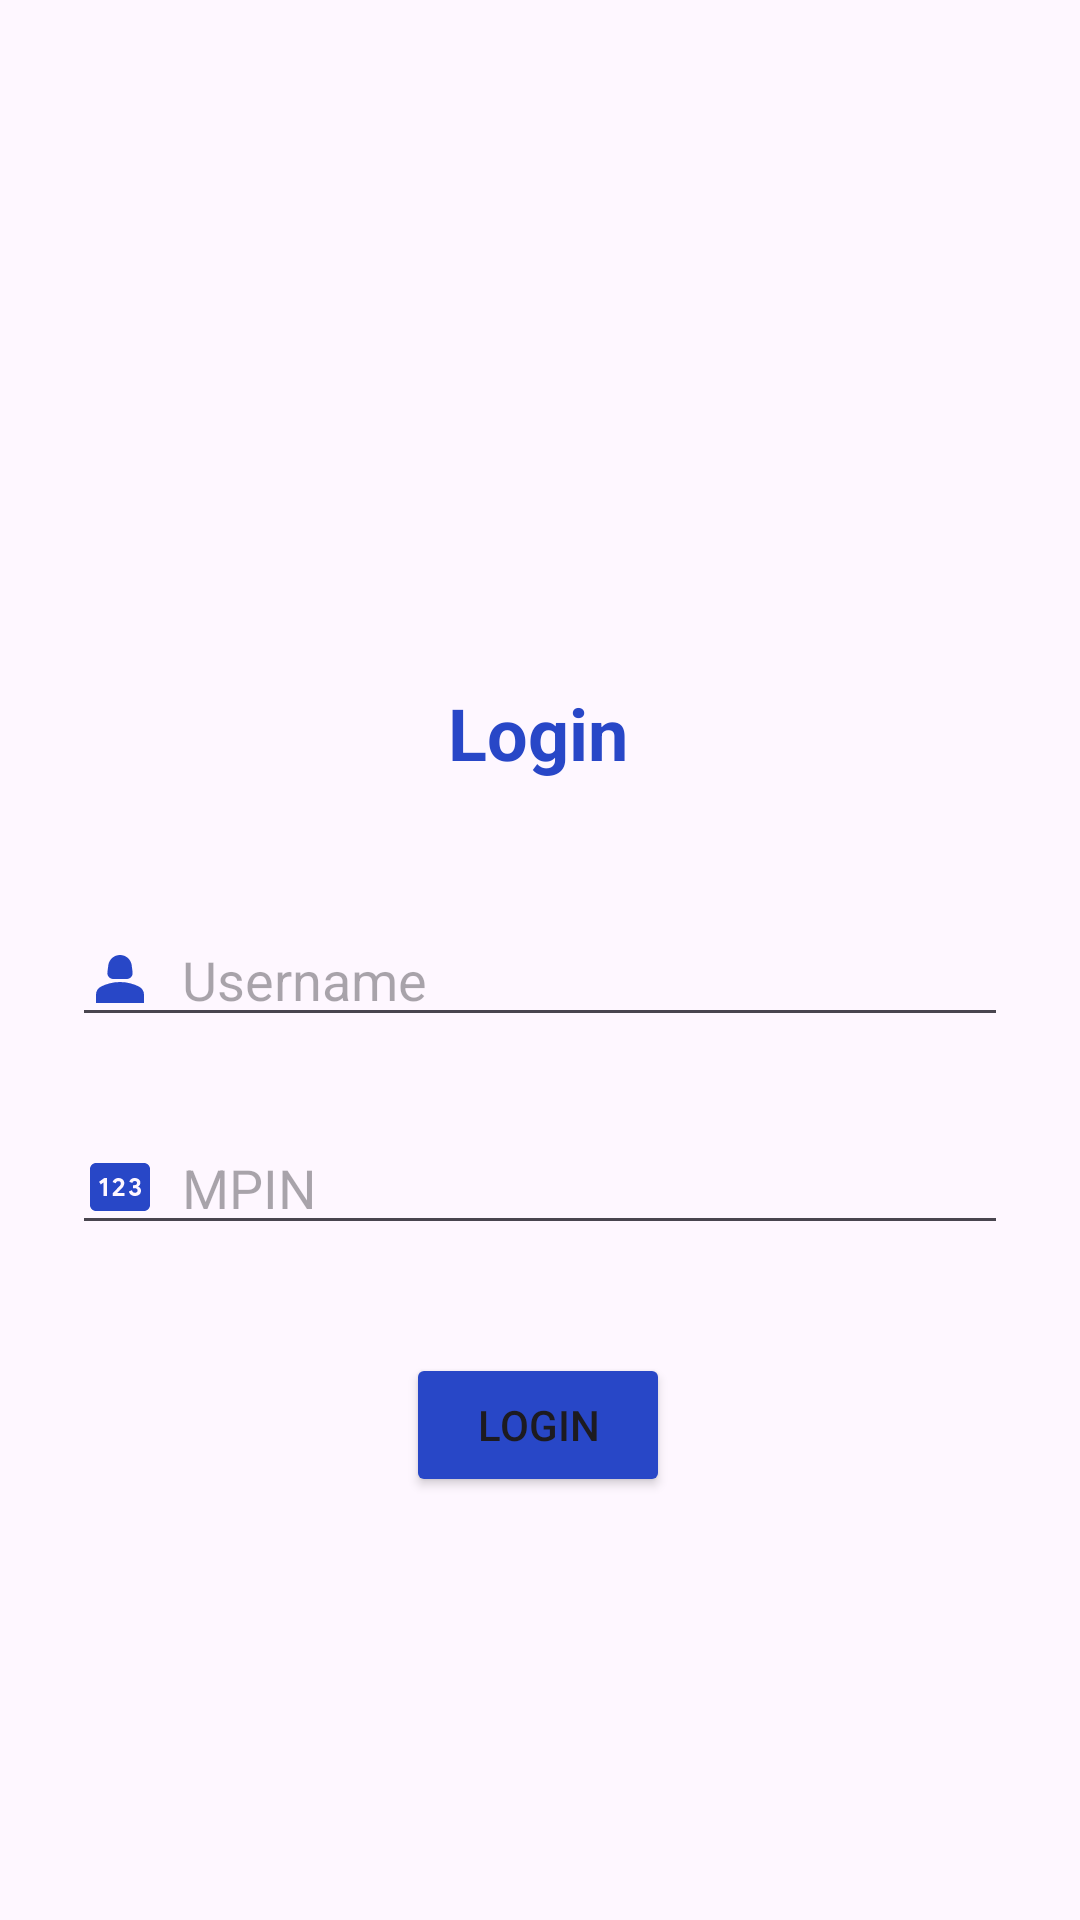

Layout XML and referenced resources for this Android screen:
<!-- AndroidManifest.xml: application theme Theme.Expensio -->
<!-- res/layout/activity_login_page.xml -->
<?xml version="1.0" encoding="utf-8"?>
<androidx.constraintlayout.widget.ConstraintLayout
    xmlns:android="http://schemas.android.com/apk/res/android"
    xmlns:app="http://schemas.android.com/apk/res-auto"
    xmlns:tools="http://schemas.android.com/tools"
    android:layout_width="match_parent"
    android:layout_height="match_parent"
    tools:context=".LoginPage">

    <TextView
        android:id="@+id/textViewLogin"
        android:layout_width="wrap_content"
        android:layout_height="wrap_content"
        android:layout_marginTop="228dp"
        android:text="Login"
        android:textColor="#2847C7"
        android:textSize="24sp"
        android:textStyle="bold"
        app:layout_constraintEnd_toEndOf="parent"
        app:layout_constraintHorizontal_bias="0.498"
        app:layout_constraintStart_toStartOf="parent"
        app:layout_constraintTop_toTopOf="parent" />

    <EditText
        android:id="@+id/editTextUsername"
        android:layout_width="0dp"
        android:layout_height="wrap_content"
        android:layout_marginStart="24dp"
        android:layout_marginTop="44dp"
        android:layout_marginEnd="24dp"
        android:drawableLeft="@drawable/baseline_person_2_24"
        android:hint="  Username"
        android:inputType="text"
        app:layout_constraintEnd_toEndOf="parent"
        app:layout_constraintHorizontal_bias="1.0"
        app:layout_constraintStart_toStartOf="parent"
        app:layout_constraintTop_toBottomOf="@id/textViewLogin" />

    <EditText
        android:id="@+id/editTextMPIN"
        android:layout_width="0dp"
        android:layout_height="wrap_content"
        android:layout_marginStart="24dp"
        android:layout_marginTop="28dp"
        android:layout_marginEnd="24dp"
        android:hint="  MPIN"
        android:inputType="text"
        app:layout_constraintEnd_toEndOf="parent"
        app:layout_constraintHorizontal_bias="1.0"
        app:layout_constraintStart_toStartOf="parent"
        app:layout_constraintTop_toBottomOf="@id/editTextUsername"
        android:drawableLeft="@drawable/baseline_pin_24"/>

    <Button
        android:id="@+id/buttonLogin"
        android:layout_width="wrap_content"
        android:layout_height="wrap_content"
        android:layout_marginTop="36dp"
        android:text="Login"
        app:layout_constraintEnd_toEndOf="parent"
        app:layout_constraintHorizontal_bias="0.498"
        app:layout_constraintStart_toStartOf="parent"
        app:layout_constraintTop_toBottomOf="@id/editTextMPIN"
        android:backgroundTint="#2847C7"/>

</androidx.constraintlayout.widget.ConstraintLayout>
<!-- resources referenced by this layout -->
<resources>
  <!-- drawable baseline_person_2_24 (drawable) -->
  <vector android:height="24dp" android:tint="#2847C7"
      android:viewportHeight="24" android:viewportWidth="24"
      android:width="24dp" xmlns:android="http://schemas.android.com/apk/res/android">
      <path android:fillColor="@android:color/white" android:pathData="M18.39,14.56C16.71,13.7 14.53,13 12,13c-2.53,0 -4.71,0.7 -6.39,1.56C4.61,15.07 4,16.1 4,17.22V20h16v-2.78C20,16.1 19.39,15.07 18.39,14.56z"/>
      <path android:fillColor="@android:color/white" android:pathData="M9.78,12h4.44c1.21,0 2.14,-1.06 1.98,-2.26l-0.32,-2.45C15.57,5.39 13.92,4 12,4S8.43,5.39 8.12,7.29L7.8,9.74C7.64,10.94 8.57,12 9.78,12z"/>
  </vector>
  <!-- drawable baseline_pin_24 (drawable) -->
  <vector android:height="24dp" android:tint="#2847C7"
      android:viewportHeight="24" android:viewportWidth="24"
      android:width="24dp" xmlns:android="http://schemas.android.com/apk/res/android">
      <path android:fillColor="@android:color/white" android:pathData="M20,4H4C2.9,4 2,4.9 2,6v12c0,1.1 0.9,2 2,2h16c1.1,0 2,-0.9 2,-2V6C22,4.9 21.1,4 20,4zM7.64,15H6.49v-4.5l-0.9,0.66l-0.58,-0.89L6.77,9h0.87V15zM13.5,15H9.61v-1.02c1.07,-1.07 1.77,-1.77 2.13,-2.15c0.4,-0.42 0.54,-0.69 0.54,-1.06c0,-0.4 -0.31,-0.72 -0.81,-0.72c-0.52,0 -0.8,0.39 -0.9,0.72l-1.01,-0.42c0.01,-0.02 0.18,-0.76 1,-1.15c0.69,-0.33 1.48,-0.2 1.95,0.03c0.86,0.44 0.91,1.24 0.91,1.48c0,0.64 -0.31,1.26 -0.92,1.86c-0.25,0.25 -0.72,0.71 -1.4,1.39l0.03,0.05h2.37V15zM18.75,14.15C18.67,14.28 18.19,15 16.99,15c-0.04,0 -1.6,0.08 -2.05,-1.51l1.03,-0.41c0.03,0.1 0.19,0.86 1.02,0.86c0.41,0 0.89,-0.28 0.89,-0.77c0,-0.55 -0.48,-0.79 -1.04,-0.79h-0.5v-1h0.46c0.33,0 0.88,-0.14 0.88,-0.72c0,-0.39 -0.31,-0.65 -0.75,-0.65c-0.5,0 -0.74,0.32 -0.85,0.64l-0.99,-0.41C15.2,9.9 15.68,9 16.94,9c1.09,0 1.54,0.64 1.62,0.75c0.33,0.5 0.28,1.16 0.02,1.57c-0.15,0.22 -0.32,0.38 -0.52,0.48v0.07c0.28,0.11 0.51,0.28 0.68,0.52C19.11,12.91 19.07,13.66 18.75,14.15z"/>
  </vector>
  <style name="Theme.Expensio" parent="Base.Theme.Expensio" />
  <style name="Base.Theme.Expensio" parent="Theme.Material3.DayNight.NoActionBar">
          
          
      </style>
</resources>
